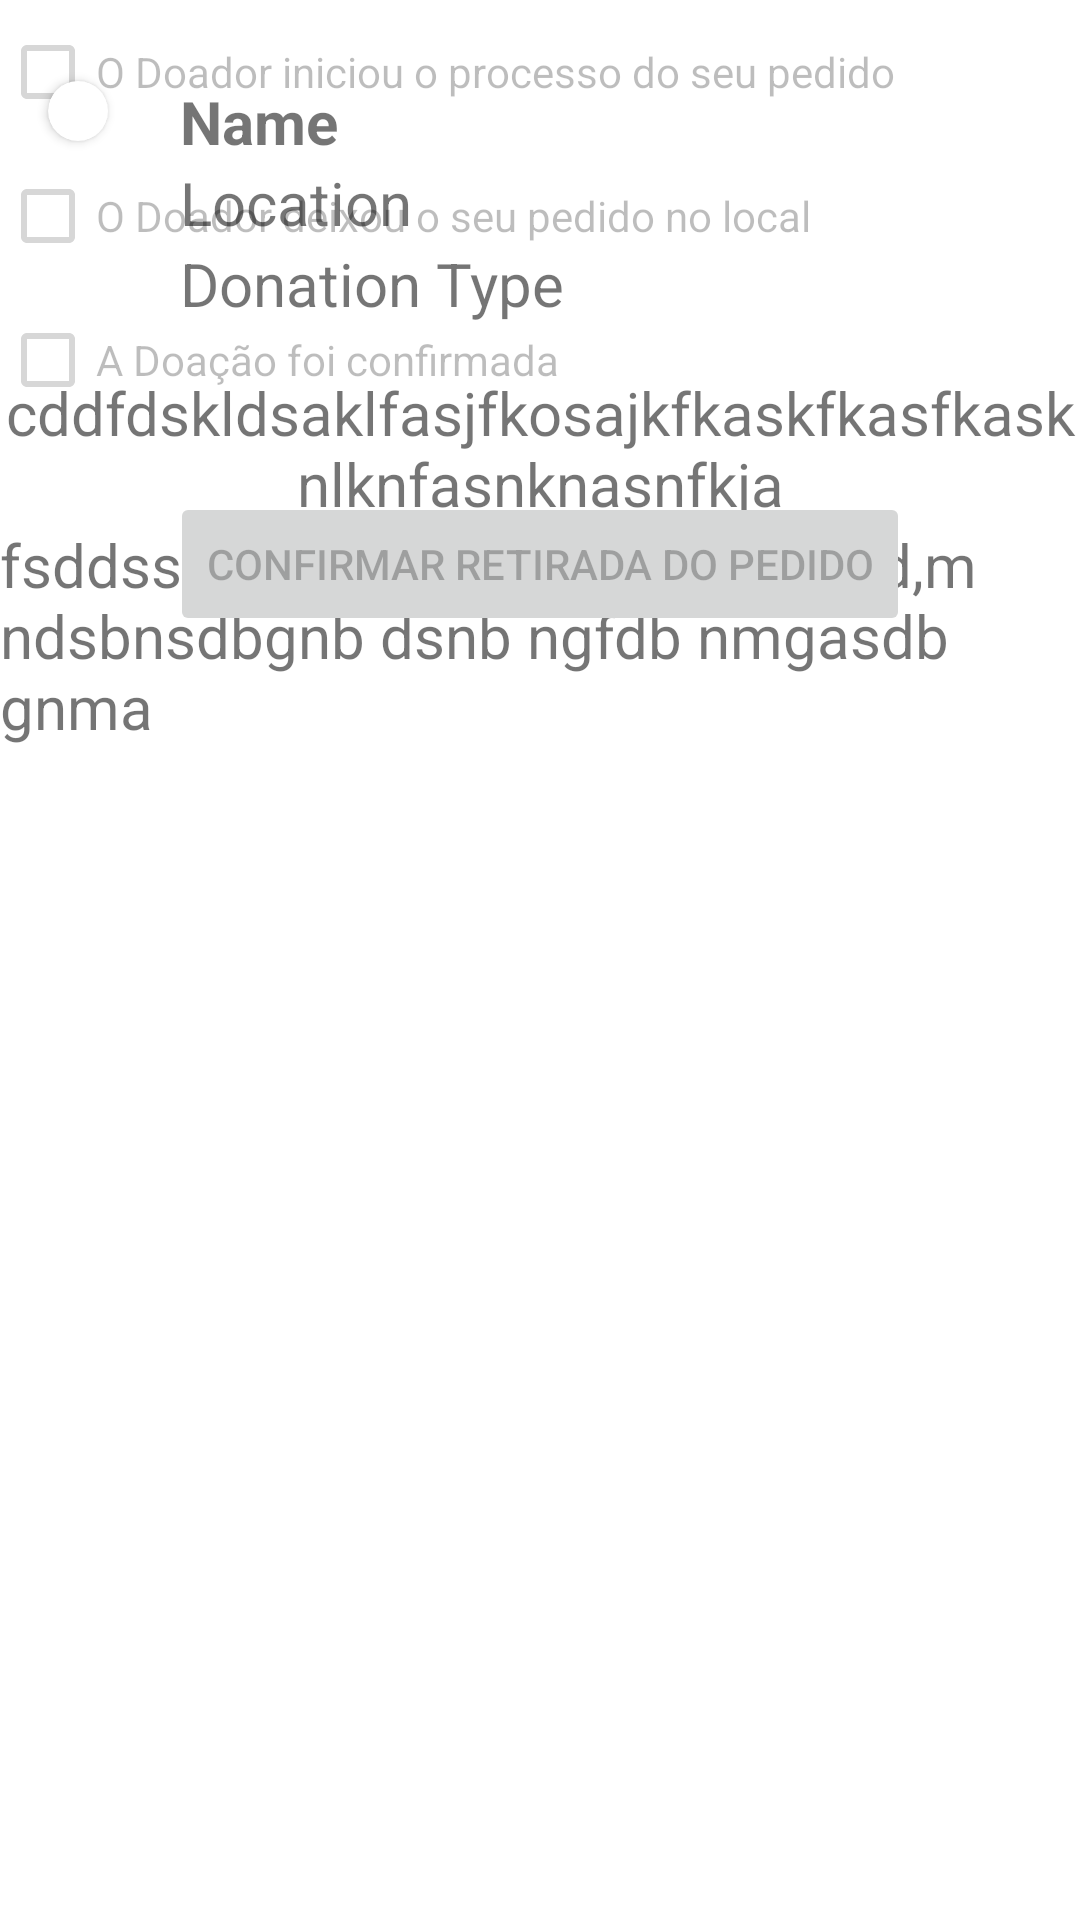

Android layout source for this screen:
<!-- AndroidManifest.xml: application theme Theme.DoeMais -->
<!-- res/layout/fragment_detail_donor_finalizado.xml -->
<?xml version="1.0" encoding="utf-8"?>
<androidx.constraintlayout.widget.ConstraintLayout xmlns:android="http://schemas.android.com/apk/res/android"
    xmlns:app="http://schemas.android.com/apk/res-auto"
    xmlns:tools="http://schemas.android.com/tools"
    android:layout_width="match_parent"
    android:layout_height="wrap_content"
    android:background="?android:selectableItemBackground"
    android:clickable="true"

    android:focusable="true"
    android:foreground="?android:attr/selectableItemBackground">

    <androidx.cardview.widget.CardView
        android:id="@+id/cardView"
        android:layout_width="wrap_content"
        android:layout_height="wrap_content"
        android:layout_marginStart="16dp"
        android:layout_marginTop="27dp"
        android:background="@android:color/darker_gray"
        app:cardCornerRadius="100dp"
        app:layout_constraintStart_toStartOf="parent"
        app:layout_constraintTop_toTopOf="parent">

        <ImageView
            android:id="@+id/imageView"
            android:layout_width="wrap_content"
            android:layout_height="wrap_content"
            android:layout_margin="10dp"
            android:background="@drawable/perfil" />
    </androidx.cardview.widget.CardView>

    <TextView
        android:id="@+id/tv_name"
        android:layout_width="wrap_content"
        android:layout_height="wrap_content"
        android:layout_marginStart="24dp"
        android:layout_marginTop="27dp"
        android:text="Name"
        android:textSize="20dp"
        android:textStyle="bold"
        app:layout_constraintStart_toEndOf="@+id/cardView"
        app:layout_constraintTop_toTopOf="parent" />

    <TextView
        android:id="@+id/tv_location"
        android:layout_width="wrap_content"
        android:layout_height="wrap_content"
        android:text="Location"
        android:textSize="20dp"
        app:layout_constraintStart_toStartOf="@+id/tv_name"
        app:layout_constraintTop_toBottomOf="@+id/tv_name" />

    <TextView
        android:id="@+id/tv_donation"
        android:layout_width="wrap_content"
        android:layout_height="wrap_content"
        android:text="Donation Type"
        android:textSize="20dp"
        app:layout_constraintStart_toStartOf="@+id/tv_location"
        app:layout_constraintTop_toBottomOf="@+id/tv_location" />

    <TextView
        android:id="@+id/tv_title"
        android:layout_width="wrap_content"
        android:layout_height="wrap_content"
        android:layout_marginTop="16dp"
        android:text="cddfdskldsaklfasjfkosajkfkaskfkasfkasknlknfasnknasnfkja"
        android:textAlignment="center"
        android:textSize="20dp"
        app:layout_constraintEnd_toEndOf="parent"
        app:layout_constraintStart_toStartOf="parent"
        app:layout_constraintTop_toBottomOf="@+id/tv_donation" />

    <TextView
        android:id="@+id/tv_description"
        android:layout_width="wrap_content"
        android:layout_height="wrap_content"
        android:layout_marginBottom="32dp"
        android:text="fsddssdgsdvsdvdsfnkdsnkjfn,msd,mndsbnsdbgnb dsnb ngfdb nmgasdb gnma"
        android:textAlignment="textStart"
        android:textSize="20dp"
        app:layout_constraintEnd_toEndOf="parent"
        app:layout_constraintHorizontal_bias="0.15"
        app:layout_constraintStart_toStartOf="parent"
        app:layout_constraintTop_toBottomOf="@id/tv_title"
        app:layout_constraintVertical_bias="0.0" />

    <LinearLayout
        android:layout_width="match_parent"
        android:layout_height="match_parent"
        android:orientation="vertical"
        app:layout_constraintEnd_toEndOf="parent"
        app:layout_constraintStart_toStartOf="parent"
        app:layout_constraintTop_toBottomOf="@id/tv_description">


        <CheckBox
            android:id="@+id/checkBox1"
            android:layout_width="match_parent"
            android:layout_height="wrap_content"
            android:enabled="false"
            android:clickable="false"
            android:text="O Doador iniciou o processo do seu pedido" />

        <CheckBox
            android:id="@+id/checkBox2"
            android:layout_width="match_parent"
            android:layout_height="wrap_content"
            android:enabled="false"
            android:clickable="false"
            android:text="O Doador deixou o seu pedido no local" />

        <CheckBox
            android:id="@+id/checkBox3"
            android:layout_width="match_parent"
            android:layout_height="wrap_content"
            android:enabled="false"
            android:clickable="false"
            android:text="A Doação foi confirmada" />

        <Button
            android:id="@+id/button3"
            android:layout_marginTop="20dp"
            android:layout_width="wrap_content"
            android:layout_height="wrap_content"
            android:layout_gravity="center"
            android:enabled="false"
            android:clickable="false"
            android:text="Confirmar retirada do pedido" />

    </LinearLayout>




</androidx.constraintlayout.widget.ConstraintLayout>
<!-- resources referenced by this layout -->
<resources>
  <style name="Theme.DoeMais" parent="Theme.MaterialComponents.DayNight.DarkActionBar">
          
          <item name="colorPrimary">@color/purple_500</item>
          <item name="colorPrimaryVariant">@color/purple_700</item>
          <item name="colorOnPrimary">@color/white</item>
          
          <item name="colorSecondary">@color/teal_200</item>
          <item name="colorSecondaryVariant">@color/teal_700</item>
          <item name="colorOnSecondary">@color/black</item>
          
          <item name="android:statusBarColor">?attr/colorPrimaryVariant</item>
          <item name="windowActionBar">false</item>
          <item name="windowNoTitle">true</item>
          
      </style>
  <color name="purple_500">#FF6200EE</color>
  <color name="purple_700">#FF3700B3</color>
  <color name="white">#FFFFFFFF</color>
  <color name="teal_200">#FF03DAC5</color>
  <color name="teal_700">#FF018786</color>
  <color name="black">#FF000000</color>
</resources>
